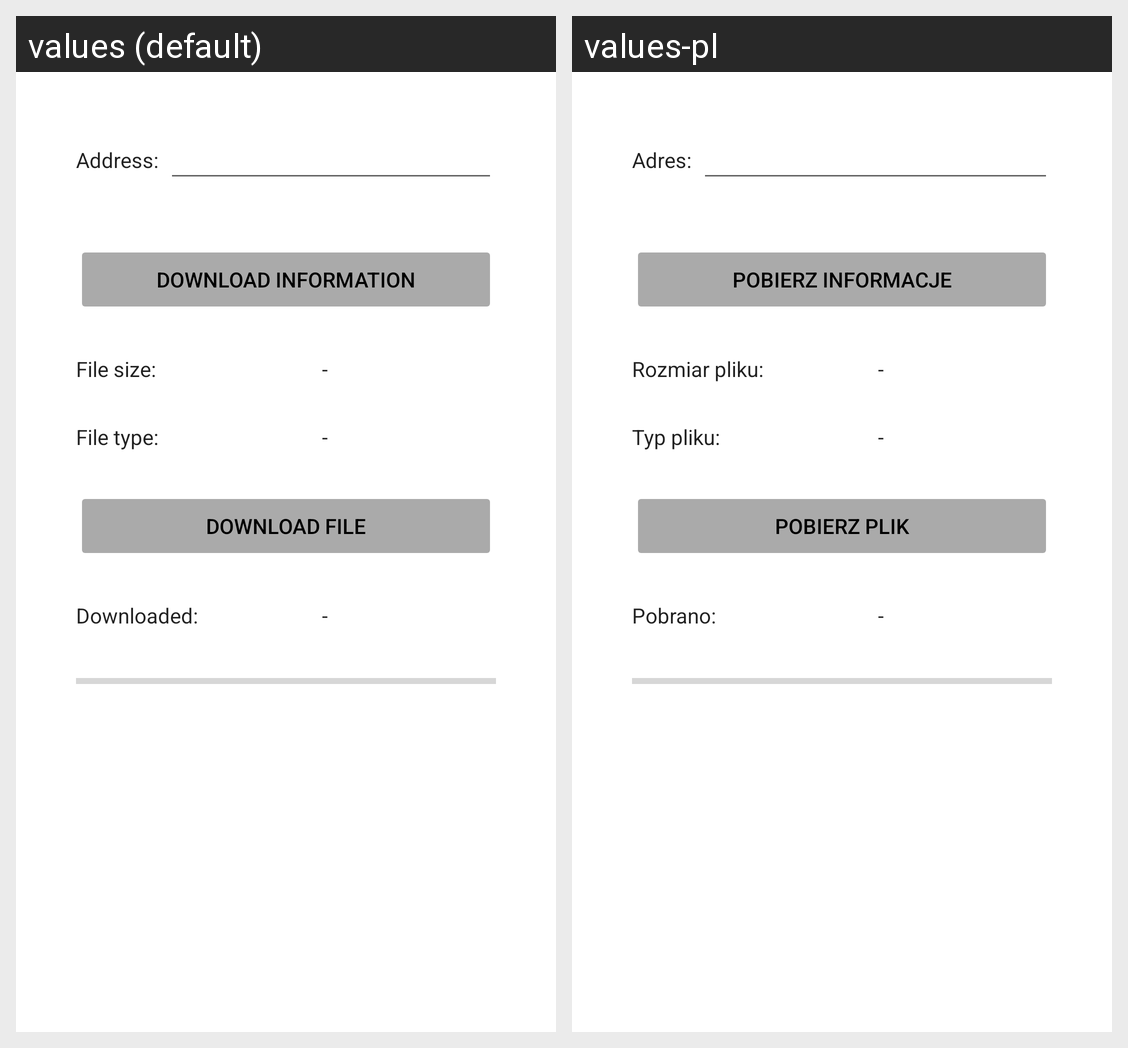

Here is an Android app screen in its default locale and in the app's own translations. Write out the translated-string differences for the strings that appear on this screen.
Android screen res/layout/activity_file_download.xml rendered under 2 locales, left to right: values (default), values-pl. Device: Nexus 5 (rendered at 1080×1920; each locale shown at half size, 540×960, under a caption strip naming it); theme Theme.AndroidApp.
Strings drawn on this screen, with the default value and each locale's value (text and hints the layout hard-codes, and strings that could not be matched under every locale, appear in the picture but are not listed):

label_file_download_address
  values: Address:
  values-pl: Adres:

button_file_download_information
  values: Download information
  values-pl: Pobierz informacje

label_file_download_size
  values: File size:
  values-pl: Rozmiar pliku:

label_no_data
  values: -
  values-pl: -  [not translated; the default value is used]

label_file_download_type
  values: File type:
  values-pl: Typ pliku:

button_file_download
  values: Download file
  values-pl: Pobierz plik

label_file_download_progress
  values: Downloaded:
  values-pl: Pobrano:
